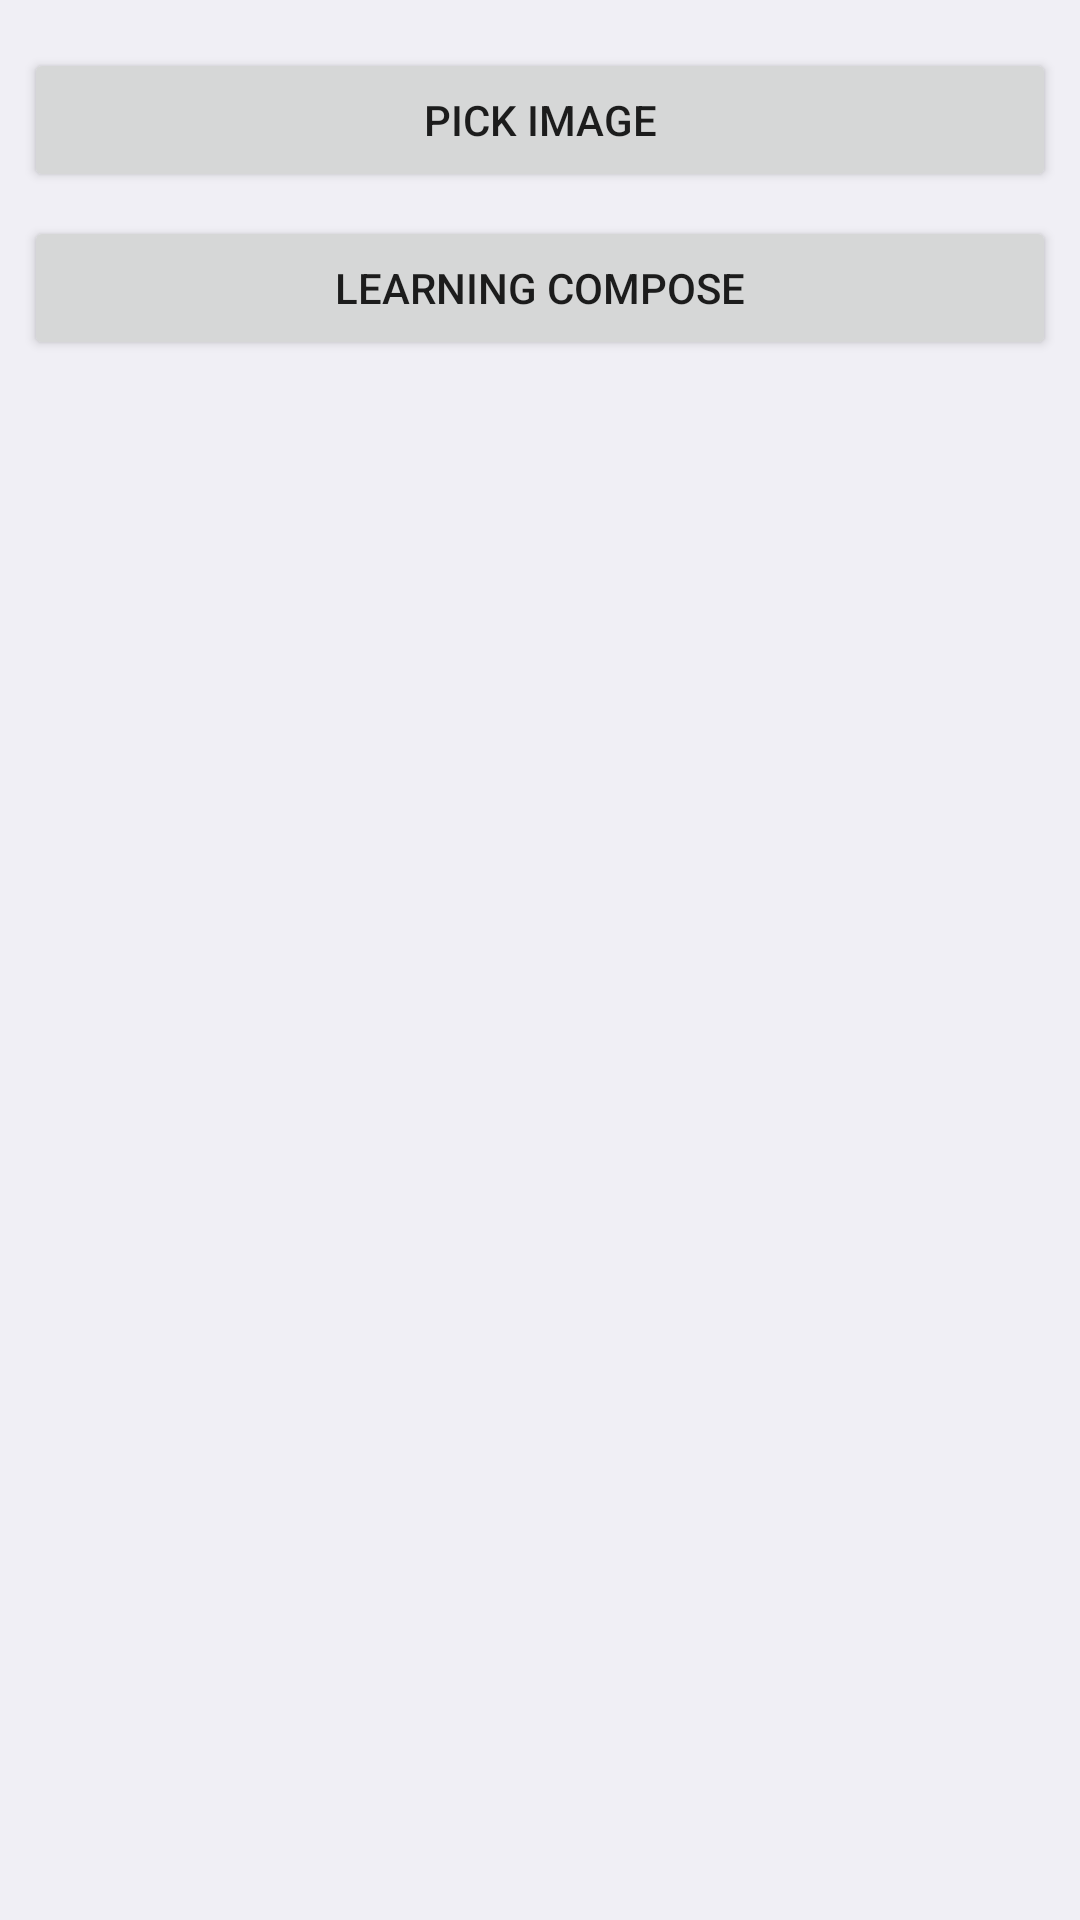

This screen was rendered from an Android layout file. Write that file and the resources it references.
<!-- AndroidManifest.xml: application theme Theme.MalvinaTheme -->
<!-- res/layout/frag_sandbox_main.xml -->
<?xml version="1.0" encoding="utf-8"?>
<layout
    xmlns:android="http://schemas.android.com/apk/res/android"
    xmlns:app="http://schemas.android.com/apk/res-auto">

    <androidx.constraintlayout.widget.ConstraintLayout
        android:layout_width="match_parent"
        android:layout_height="match_parent">

        <Button
            android:id="@+id/pick_image"
            android:layout_width="0dp"
            android:layout_height="wrap_content"
            android:layout_marginStart="@dimen/margin_start_default"
            android:layout_marginTop="16dp"
            android:layout_marginEnd="@dimen/margin_end_default"
            app:layout_constraintStart_toStartOf="parent"
            app:layout_constraintTop_toTopOf="parent"
            app:layout_constraintEnd_toEndOf="parent"
            android:text="@string/pick_image" />

        <Button
            android:id="@+id/learning_compose"
            android:layout_width="0dp"
            android:layout_height="wrap_content"
            android:layout_marginTop="8dp"
            app:layout_constraintStart_toStartOf="@id/pick_image"
            app:layout_constraintTop_toBottomOf="@id/pick_image"
            app:layout_constraintEnd_toEndOf="@id/pick_image"
            android:text="@string/learning_compose" />

    </androidx.constraintlayout.widget.ConstraintLayout>
</layout>
<!-- resources referenced by this layout -->
<resources>
  <dimen name="margin_end_default">8dp</dimen>
  <dimen name="margin_start_default">8dp</dimen>
  <string name="learning_compose">Learning compose</string>
  <string name="pick_image">Pick Image</string>
  <style name="Theme.MalvinaTheme" parent="Theme.MaterialComponents.DayNight.NoActionBar">
          <item name="colorPrimary">@color/colorPrimary</item>
          <item name="colorPrimaryVariant">@color/colorPrimaryDark</item>
          <item name="colorOnPrimary">@color/white</item>
  
          <item name="colorSecondary">@color/colorAccent</item>
          <item name="colorSecondaryVariant">@color/colorAccent</item>
          <item name="colorOnSecondary">@color/black</item>
  
          <item name="android:statusBarColor" tools:targetApi="l">?attr/colorPrimaryVariant</item>
  
          <item name="android:windowBackground">@color/colorBackground</item>
      </style>
  <color name="colorPrimary">@color/bluePrimary</color>
  <color name="colorPrimaryDark">@color/blueDarkPrimary</color>
  <color name="white">#FFFFFFFF</color>
  <color name="colorAccent">@color/green</color>
  <color name="black">#FF000000</color>
  <color name="colorBackground">@color/grayBackground</color>
  <color name="bluePrimary">#1976d2</color>
  <color name="blueDarkPrimary">#004ba0</color>
  <color name="green">@android:color/holo_green_dark</color>
  <color name="grayBackground">#F0EFF5</color>
</resources>
